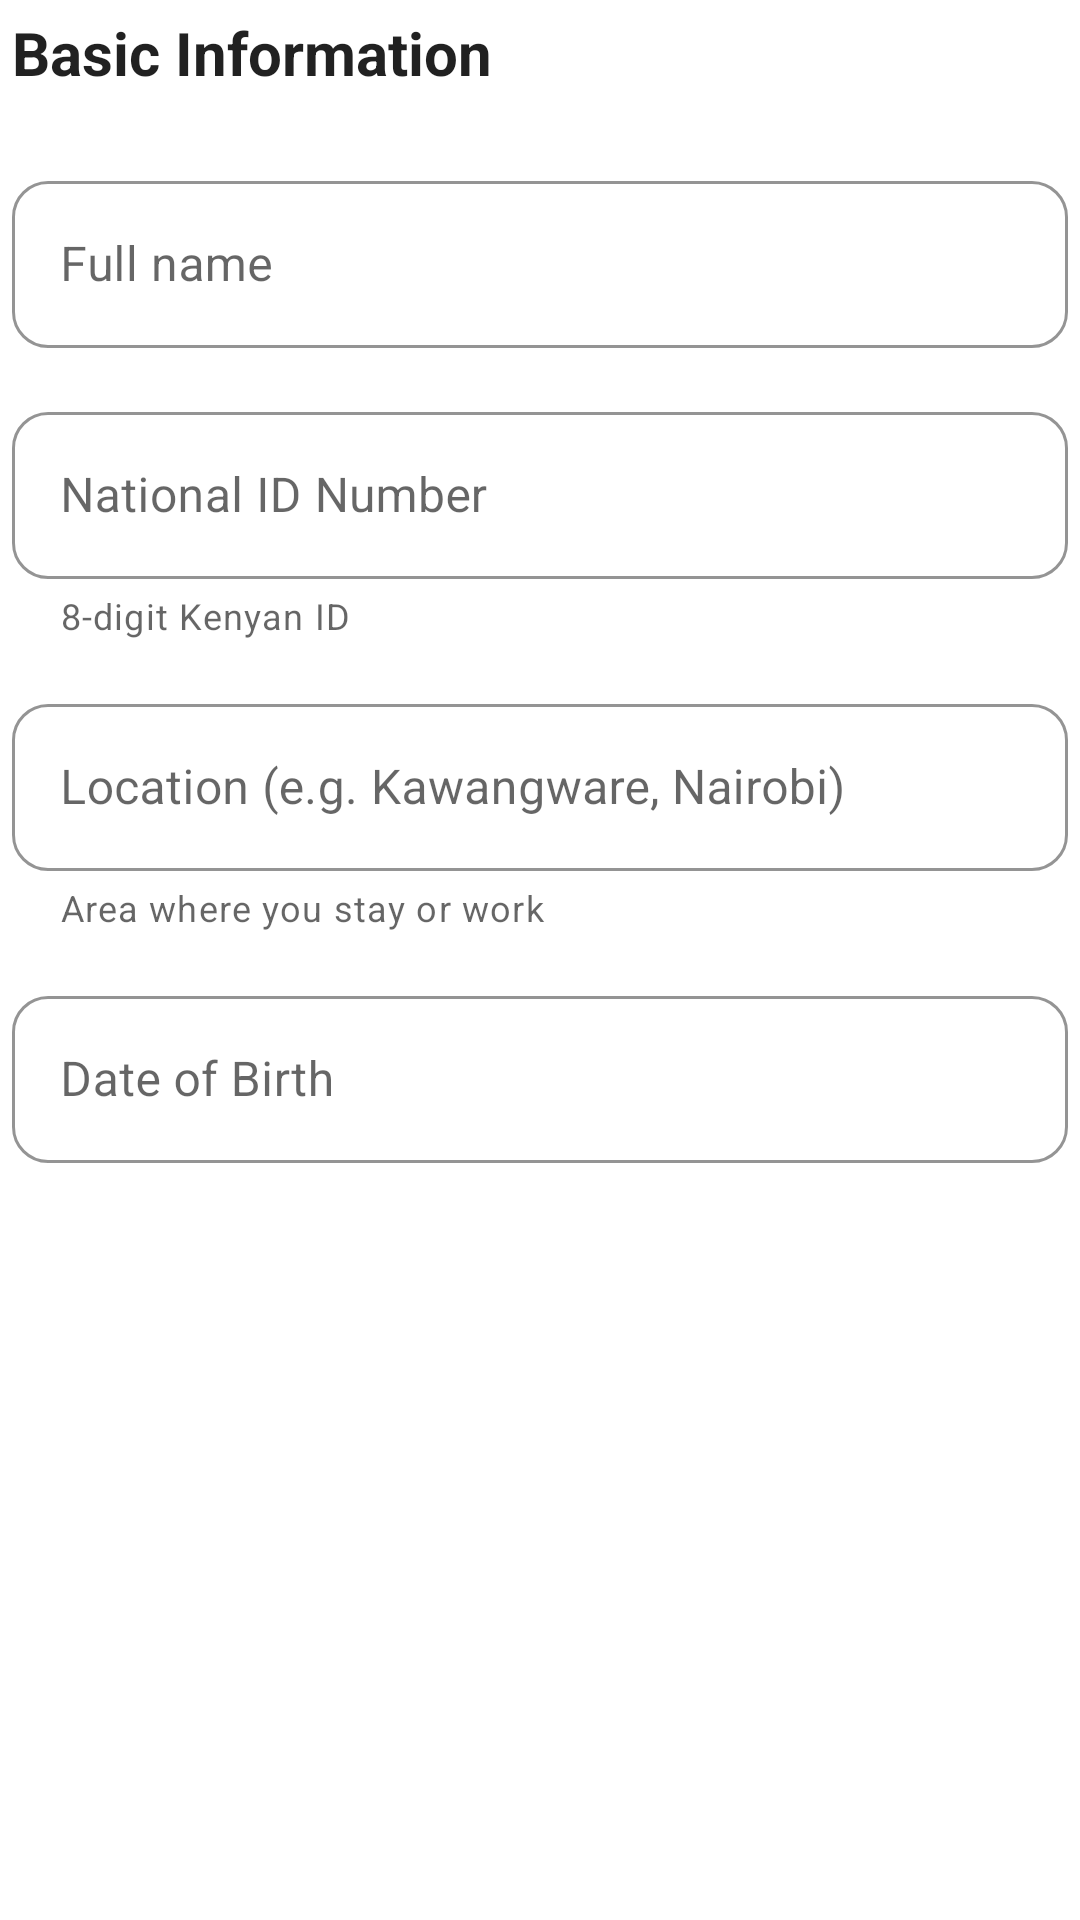

This screen was rendered from an Android layout file. Write that file and the resources it references.
<!-- AndroidManifest.xml: application theme Theme.AkiliCredit.NoActionBar -->
<!-- res/layout/fragment_step_basic_info.xml -->
<?xml version="1.0" encoding="utf-8"?>
<ScrollView xmlns:android="http://schemas.android.com/apk/res/android"
    xmlns:app="http://schemas.android.com/apk/res-auto"
    android:layout_width="match_parent"
    android:layout_height="match_parent"
    android:fillViewport="true">

    <LinearLayout
        android:layout_width="match_parent"
        android:layout_height="wrap_content"
        android:orientation="vertical"
        android:padding="4dp">

        <TextView
            android:layout_width="match_parent"
            android:layout_height="wrap_content"
            android:layout_marginBottom="24dp"
            android:text="@string/step_basic_title"
            android:textColor="?android:attr/textColorPrimary"
            android:textSize="20sp"
            android:textStyle="bold" />

        <com.google.android.material.textfield.TextInputLayout
            style="@style/Widget.AkiliCredit.TextInputLayout"
            android:layout_width="match_parent"
            android:layout_height="wrap_content"
            android:layout_marginBottom="16dp"
            android:hint="@string/full_name_hint">

            <com.google.android.material.textfield.TextInputEditText
                android:id="@+id/et_full_name"
                android:layout_width="match_parent"
                android:layout_height="wrap_content"
                android:inputType="textPersonName" />
        </com.google.android.material.textfield.TextInputLayout>

        <com.google.android.material.textfield.TextInputLayout
            style="@style/Widget.AkiliCredit.TextInputLayout"
            android:layout_width="match_parent"
            android:layout_height="wrap_content"
            android:layout_marginBottom="16dp"
            android:hint="@string/id_number_hint"
            app:helperText="8-digit Kenyan ID">

            <com.google.android.material.textfield.TextInputEditText
                android:id="@+id/et_id_number"
                android:layout_width="match_parent"
                android:layout_height="wrap_content"
                android:inputType="number"
                android:maxLength="8" />
        </com.google.android.material.textfield.TextInputLayout>

        <com.google.android.material.textfield.TextInputLayout
            style="@style/Widget.AkiliCredit.TextInputLayout"
            android:layout_width="match_parent"
            android:layout_height="wrap_content"
            android:layout_marginBottom="16dp"
            android:hint="@string/location_hint"
            app:helperText="Area where you stay or work">

            <com.google.android.material.textfield.TextInputEditText
                android:id="@+id/et_location"
                android:layout_width="match_parent"
                android:layout_height="wrap_content"
                android:inputType="text" />
        </com.google.android.material.textfield.TextInputLayout>

        <com.google.android.material.textfield.TextInputLayout
            style="@style/Widget.AkiliCredit.TextInputLayout"
            android:layout_width="match_parent"
            android:layout_height="wrap_content"
            android:layout_marginBottom="16dp"
            android:hint="@string/dob_hint">

            <com.google.android.material.textfield.TextInputEditText
                android:id="@+id/et_dob"
                android:layout_width="match_parent"
                android:layout_height="wrap_content"
                android:clickable="true"
                android:focusable="false"
                android:inputType="none" />
        </com.google.android.material.textfield.TextInputLayout>

    </LinearLayout>
</ScrollView>
<!-- resources referenced by this layout -->
<resources>
  <string name="dob_hint">Date of Birth</string>
  <string name="full_name_hint">Full name</string>
  <string name="id_number_hint">National ID Number</string>
  <string name="location_hint">Location (e.g. Kawangware, Nairobi)</string>
  <string name="step_basic_title">Basic Information</string>
  <style name="Widget.AkiliCredit.TextInputLayout" parent="Widget.MaterialComponents.TextInputLayout.OutlinedBox">
          <item name="boxStrokeColor">@color/green_mid</item>
          <item name="hintTextColor">@color/green_mid</item>
          <item name="boxCornerRadiusTopStart">12dp</item>
          <item name="boxCornerRadiusTopEnd">12dp</item>
          <item name="boxCornerRadiusBottomStart">12dp</item>
          <item name="boxCornerRadiusBottomEnd">12dp</item>
      </style>
  <style name="Theme.AkiliCredit.NoActionBar" parent="Theme.MaterialComponents.DayNight.NoActionBar">
          <item name="colorPrimary">@color/green_mid</item>
          <item name="colorPrimaryVariant">@color/green_dark</item>
          <item name="colorOnPrimary">@color/white</item>
          <item name="android:statusBarColor">@color/green_dark</item>
      </style>
  <color name="green_mid">#2E7D32</color>
  <color name="green_dark">#1B5E20</color>
  <color name="white">#FFFFFF</color>
</resources>
